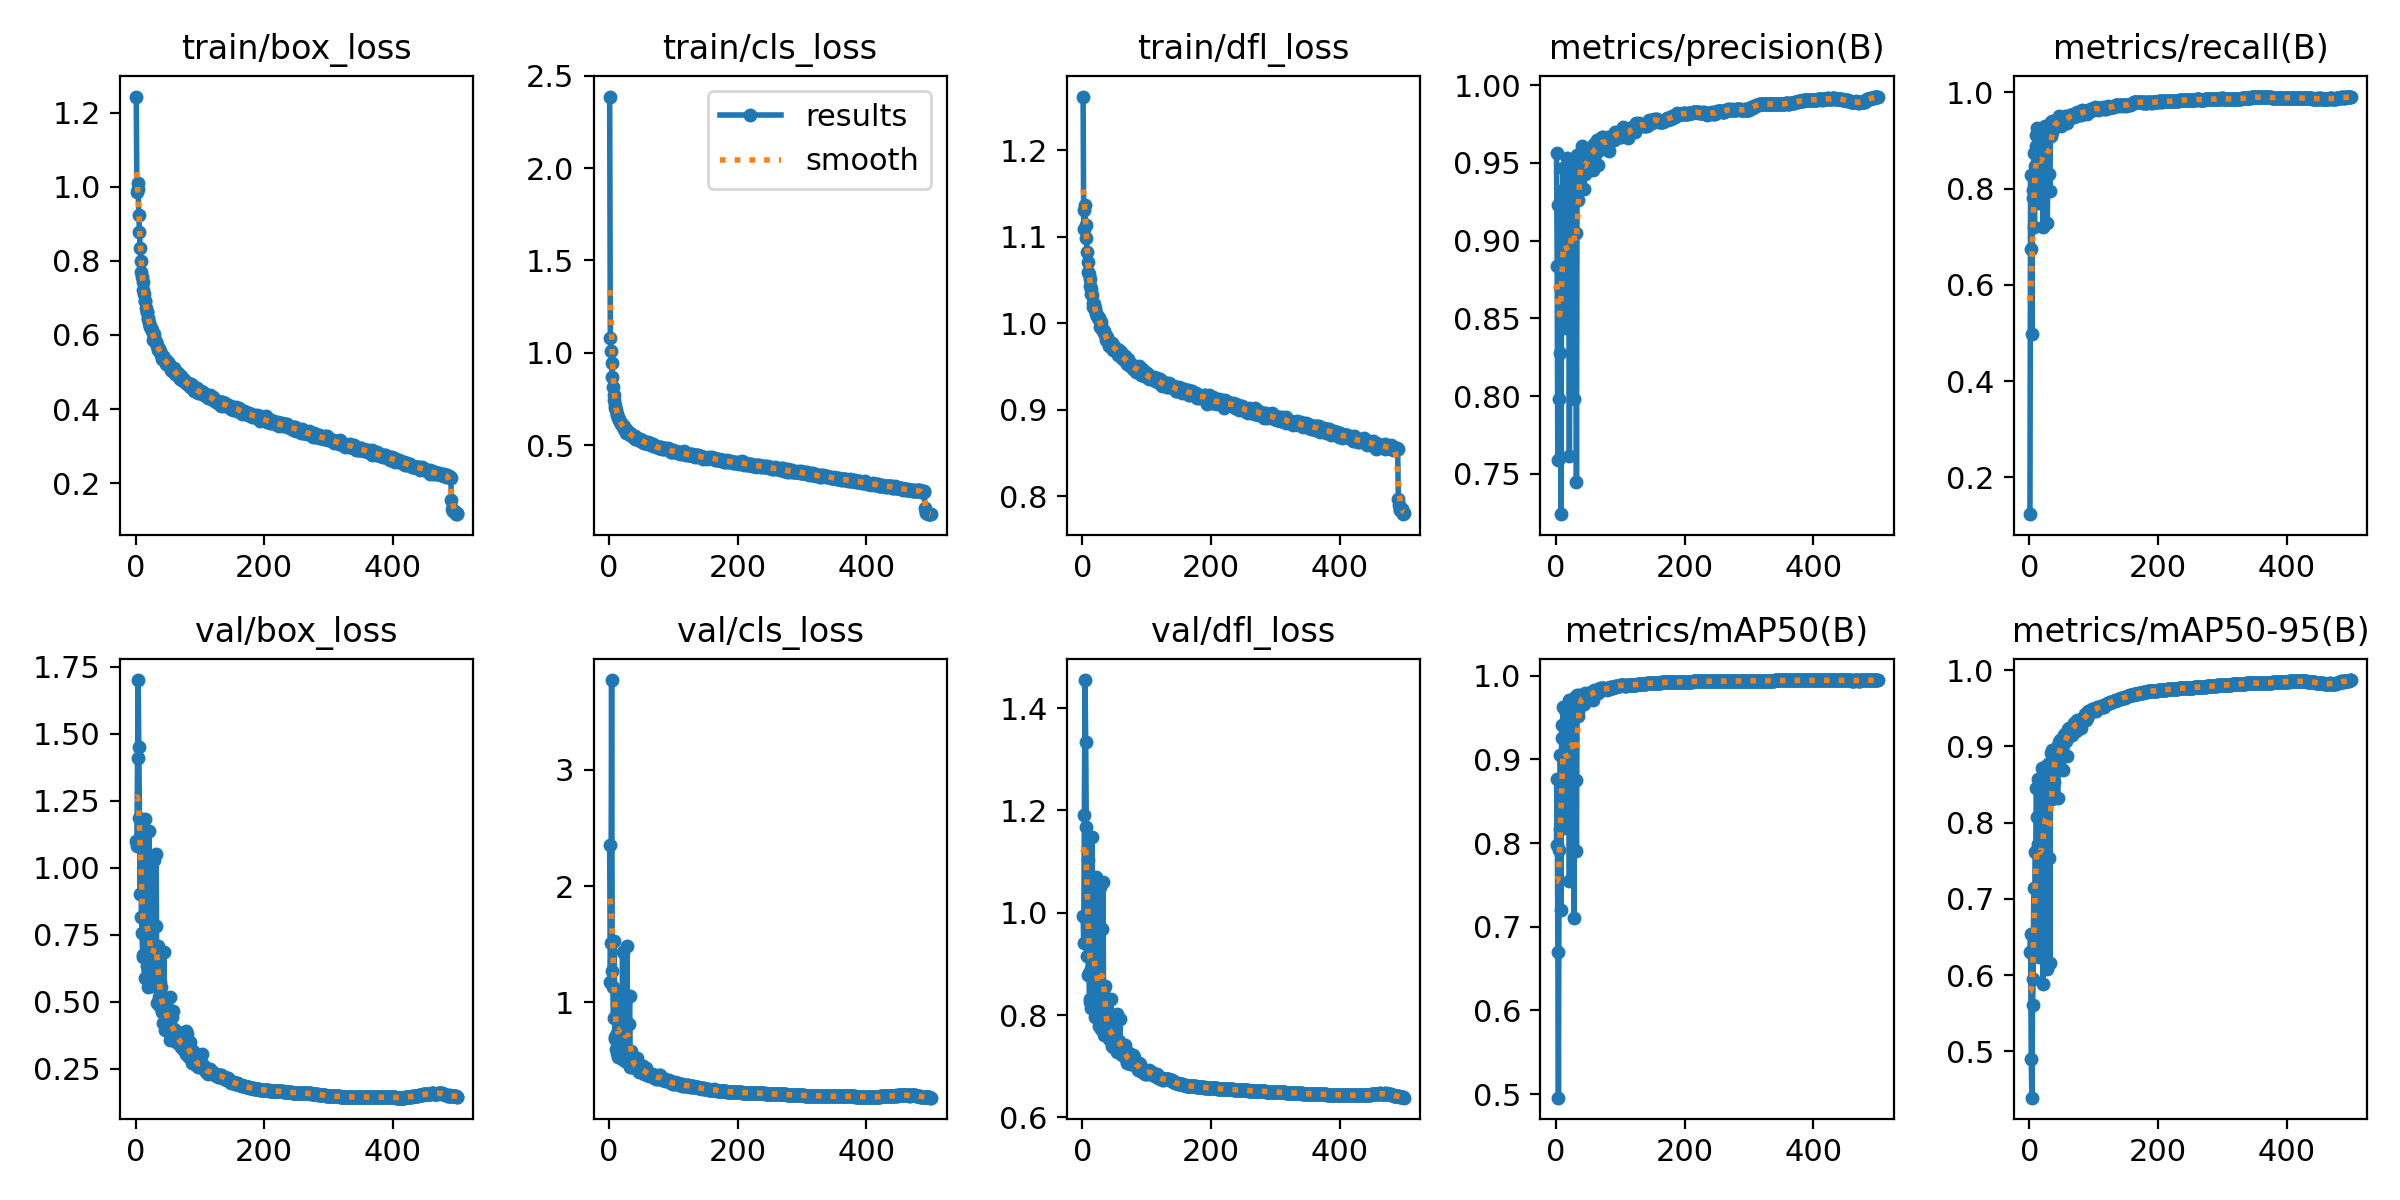

Data behind this chart, as committed beside it:
epoch, time, train/box_loss, train/cls_loss, train/dfl_loss, metrics/precision(B), metrics/recall(B), metrics/mAP50(B), metrics/mAP50-95(B), val/box_loss, val/cls_loss, val/dfl_loss, lr/pg0, lr/pg1, lr/pg2, lr/pg3, lr/pg4, lr/pg5, lr/pg6, lr/pg7
1, 23.12, 1.244, 2.388, 1.262, 0.9563, 0.1237, 0.7975, 0.6298, 1.1, 2.349, 0.9936, 0.009881, 0.003294, 0.009881, 0.003294, 0.009881, 0.003294, 0.009881, 0.003294
2, 46.05, 0.9873, 1.082, 1.109, 0.8838, 0.8282, 0.8765, 0.6534, 1.083, 1.175, 0.9406, 0.01984, 0.006614, 0.01984, 0.006614, 0.01984, 0.006614, 0.01984, 0.006614
3, 70.17, 1.011, 1.009, 1.131, 0.7588, 0.6749, 0.6696, 0.4893, 1.41, 1.507, 1.192, 0.02976, 0.009921, 0.02976, 0.009921, 0.02976, 0.009921, 0.02976, 0.009921
4, 95.62, 0.9936, 0.9467, 1.137, 0.9228, 0.4983, 0.4959, 0.4391, 1.701, 3.772, 1.455, 0.02982, 0.009941, 0.02982, 0.009941, 0.02982, 0.009941, 0.02982, 0.009941
5, 120, 0.9228, 0.8663, 1.113, 0.7984, 0.7798, 0.7919, 0.5609, 1.449, 1.27, 1.334, 0.02976, 0.009921, 0.02976, 0.009921, 0.02976, 0.009921, 0.02976, 0.009921
6, 144.4, 0.8776, 0.8127, 1.099, 0.8276, 0.7965, 0.817, 0.5943, 1.187, 1.129, 1.167, 0.0297, 0.009901, 0.0297, 0.009901, 0.0297, 0.009901, 0.0297, 0.009901
7, 168.8, 0.834, 0.7693, 1.082, 0.8699, 0.8747, 0.9046, 0.7137, 0.9014, 0.8647, 0.9157, 0.02964, 0.009881, 0.02964, 0.009881, 0.02964, 0.009881, 0.02964, 0.009881
8, 193.4, 0.7995, 0.743, 1.071, 0.7242, 0.7209, 0.7199, 0.628, 1.153, 1.526, 1.104, 0.02958, 0.009861, 0.02958, 0.009861, 0.02958, 0.009861, 0.02958, 0.009861
9, 218.2, 0.7695, 0.7147, 1.059, 0.9302, 0.8464, 0.9415, 0.7613, 0.8159, 0.7038, 0.8775, 0.02952, 0.009842, 0.02952, 0.009842, 0.02952, 0.009842, 0.02952, 0.009842
10, 243.2, 0.7564, 0.6994, 1.057, 0.9112, 0.8895, 0.926, 0.7624, 0.7571, 0.6852, 0.8827, 0.02947, 0.009822, 0.02947, 0.009822, 0.02947, 0.009822, 0.02947, 0.009822
11, 267.8, 0.7433, 0.6879, 1.051, 0.9465, 0.9116, 0.9625, 0.8456, 0.6668, 0.5975, 0.8248, 0.02941, 0.009802, 0.02941, 0.009802, 0.02941, 0.009802, 0.02941, 0.009802
12, 292, 0.7204, 0.6708, 1.043, 0.933, 0.9262, 0.962, 0.8069, 0.6765, 0.5651, 0.831, 0.02935, 0.009782, 0.02935, 0.009782, 0.02935, 0.009782, 0.02935, 0.009782
13, 316.6, 0.7102, 0.665, 1.04, 0.8755, 0.8579, 0.8965, 0.7719, 0.7549, 0.7336, 0.891, 0.02929, 0.009762, 0.02929, 0.009762, 0.02929, 0.009762, 0.02929, 0.009762
14, 341, 0.6911, 0.649, 1.034, 0.9294, 0.911, 0.9594, 0.857, 0.5875, 0.5332, 0.8134, 0.02923, 0.009743, 0.02923, 0.009743, 0.02923, 0.009743, 0.02923, 0.009743
15, 365.9, 0.6907, 0.6416, 1.033, 0.8438, 0.7701, 0.8182, 0.6237, 1.182, 1.047, 1.148, 0.02917, 0.009723, 0.02917, 0.009723, 0.02917, 0.009723, 0.02917, 0.009723
16, 389.8, 0.6719, 0.635, 1.024, 0.858, 0.8081, 0.852, 0.7132, 0.9001, 0.9223, 0.9757, 0.02911, 0.009703, 0.02911, 0.009703, 0.02911, 0.009703, 0.02911, 0.009703
17, 414.2, 0.6611, 0.6238, 1.019, 0.9533, 0.8975, 0.9568, 0.8405, 0.6335, 0.547, 0.8183, 0.02905, 0.009683, 0.02905, 0.009683, 0.02905, 0.009683, 0.02905, 0.009683
18, 439, 0.663, 0.6212, 1.023, 0.8623, 0.8271, 0.8807, 0.6639, 0.8949, 0.9682, 0.9572, 0.02899, 0.009663, 0.02899, 0.009663, 0.02899, 0.009663, 0.02899, 0.009663
19, 463.8, 0.6449, 0.6121, 1.015, 0.9367, 0.9133, 0.9562, 0.8446, 0.6184, 0.5542, 0.8317, 0.02893, 0.009644, 0.02893, 0.009644, 0.02893, 0.009644, 0.02893, 0.009644
20, 488.3, 0.6422, 0.609, 1.017, 0.9501, 0.9256, 0.9704, 0.871, 0.5539, 0.5103, 0.7956, 0.02887, 0.009624, 0.02887, 0.009624, 0.02887, 0.009624, 0.02887, 0.009624
21, 513, 0.6327, 0.6111, 1.011, 0.7618, 0.7199, 0.7542, 0.588, 1.136, 1.437, 1.071, 0.02881, 0.009604, 0.02881, 0.009604, 0.02881, 0.009604, 0.02881, 0.009604
22, 537.4, 0.6254, 0.597, 1.01, 0.9238, 0.9091, 0.9527, 0.821, 0.6629, 0.5836, 0.8342, 0.02875, 0.009584, 0.02875, 0.009584, 0.02875, 0.009584, 0.02875, 0.009584
23, 562.2, 0.6227, 0.5975, 1.008, 0.8559, 0.8253, 0.8564, 0.7292, 0.7889, 1.012, 0.9416, 0.02869, 0.009564, 0.02869, 0.009564, 0.02869, 0.009564, 0.02869, 0.009564
24, 587.7, 0.6187, 0.5891, 1.007, 0.9279, 0.92, 0.9644, 0.859, 0.5633, 0.5556, 0.8068, 0.02863, 0.009545, 0.02863, 0.009545, 0.02863, 0.009545, 0.02863, 0.009545
25, 612.1, 0.6139, 0.5876, 1.006, 0.9452, 0.9295, 0.9699, 0.8724, 0.558, 0.4992, 0.7778, 0.02857, 0.009525, 0.02857, 0.009525, 0.02857, 0.009525, 0.02857, 0.009525
26, 636.9, 0.6105, 0.5864, 1.006, 0.9326, 0.9214, 0.9638, 0.8567, 0.5621, 0.5098, 0.814, 0.02851, 0.009505, 0.02851, 0.009505, 0.02851, 0.009505, 0.02851, 0.009505
27, 661.9, 0.5876, 0.5676, 0.9954, 0.9376, 0.9213, 0.9644, 0.8607, 0.5948, 0.5014, 0.8205, 0.02846, 0.009485, 0.02846, 0.009485, 0.02846, 0.009485, 0.02846, 0.009485
28, 686.7, 0.5953, 0.5761, 1.001, 0.7983, 0.7282, 0.71, 0.6075, 1.03, 1.483, 1.05, 0.0284, 0.009465, 0.0284, 0.009465, 0.0284, 0.009465, 0.0284, 0.009465
29, 711.8, 0.6015, 0.5734, 1.001, 0.9527, 0.9272, 0.9744, 0.8769, 0.5629, 0.4801, 0.7733, 0.02834, 0.009446, 0.02834, 0.009446, 0.02834, 0.009446, 0.02834, 0.009446
30, 736.5, 0.5833, 0.5689, 0.9943, 0.9321, 0.928, 0.9663, 0.8556, 0.5865, 0.5112, 0.8064, 0.02828, 0.009426, 0.02828, 0.009426, 0.02828, 0.009426, 0.02828, 0.009426
31, 761.4, 0.5809, 0.5635, 0.9937, 0.9052, 0.83, 0.8751, 0.7541, 0.7847, 0.8126, 0.9682, 0.02822, 0.009406, 0.02822, 0.009406, 0.02822, 0.009406, 0.02822, 0.009406
32, 786.2, 0.5823, 0.5641, 0.9909, 0.7446, 0.7956, 0.7903, 0.6152, 1.052, 1.058, 1.06, 0.02816, 0.009386, 0.02816, 0.009386, 0.02816, 0.009386, 0.02816, 0.009386
33, 810.7, 0.5703, 0.5556, 0.9909, 0.9548, 0.9387, 0.9768, 0.8911, 0.496, 0.448, 0.7601, 0.0281, 0.009366, 0.0281, 0.009366, 0.0281, 0.009366, 0.0281, 0.009366
34, 835.2, 0.5727, 0.5594, 0.9904, 0.9261, 0.9103, 0.9515, 0.8336, 0.6501, 0.5849, 0.8521, 0.02804, 0.009347, 0.02804, 0.009347, 0.02804, 0.009347, 0.02804, 0.009347
35, 859.6, 0.5588, 0.5546, 0.9863, 0.9356, 0.9173, 0.9582, 0.8313, 0.7082, 0.5244, 0.8559, 0.02798, 0.009327, 0.02798, 0.009327, 0.02798, 0.009327, 0.02798, 0.009327
36, 884.7, 0.5616, 0.5492, 0.9811, 0.9523, 0.9397, 0.9767, 0.8958, 0.4878, 0.4484, 0.7607, 0.02792, 0.009307, 0.02792, 0.009307, 0.02792, 0.009307, 0.02792, 0.009307
37, 909.3, 0.5612, 0.5494, 0.9847, 0.9465, 0.925, 0.9701, 0.8792, 0.519, 0.4833, 0.7628, 0.02786, 0.009287, 0.02786, 0.009287, 0.02786, 0.009287, 0.02786, 0.009287
38, 935.3, 0.5562, 0.5426, 0.9841, 0.9507, 0.9347, 0.9699, 0.8531, 0.5734, 0.4804, 0.7828, 0.0278, 0.009267, 0.0278, 0.009267, 0.0278, 0.009267, 0.0278, 0.009267
39, 960.5, 0.5495, 0.5443, 0.9792, 0.9519, 0.9346, 0.9746, 0.8791, 0.5559, 0.466, 0.7712, 0.02774, 0.009248, 0.02774, 0.009248, 0.02774, 0.009248, 0.02774, 0.009248
40, 985.2, 0.5472, 0.547, 0.978, 0.9477, 0.934, 0.9714, 0.8912, 0.4775, 0.4596, 0.7756, 0.02768, 0.009228, 0.02768, 0.009228, 0.02768, 0.009228, 0.02768, 0.009228
41, 1010, 0.5347, 0.5309, 0.9734, 0.9608, 0.9335, 0.9768, 0.8973, 0.4635, 0.4333, 0.7522, 0.02762, 0.009208, 0.02762, 0.009208, 0.02762, 0.009208, 0.02762, 0.009208
42, 1035, 0.5445, 0.5366, 0.9788, 0.9524, 0.9307, 0.9729, 0.8952, 0.4223, 0.4364, 0.7551, 0.02756, 0.009188, 0.02756, 0.009188, 0.02756, 0.009188, 0.02756, 0.009188
43, 1060, 0.5398, 0.5356, 0.9767, 0.9522, 0.9385, 0.9755, 0.8948, 0.4631, 0.4333, 0.7617, 0.02751, 0.009168, 0.02751, 0.009168, 0.02751, 0.009168, 0.02751, 0.009168
44, 1084, 0.536, 0.5363, 0.9767, 0.9333, 0.9334, 0.9656, 0.832, 0.6863, 0.5222, 0.8316, 0.02745, 0.009149, 0.02745, 0.009149, 0.02745, 0.009149, 0.02745, 0.009149
45, 1109, 0.5323, 0.5302, 0.9742, 0.9447, 0.9429, 0.9737, 0.8985, 0.4292, 0.4242, 0.7652, 0.02739, 0.009129, 0.02739, 0.009129, 0.02739, 0.009129, 0.02739, 0.009129
46, 1134, 0.5296, 0.528, 0.9767, 0.9428, 0.952, 0.9787, 0.9064, 0.3944, 0.4055, 0.7397, 0.02733, 0.009109, 0.02733, 0.009109, 0.02733, 0.009109, 0.02733, 0.009109
47, 1159, 0.5315, 0.531, 0.9752, 0.9497, 0.9383, 0.9753, 0.8859, 0.4915, 0.4707, 0.7604, 0.02727, 0.009089, 0.02727, 0.009089, 0.02727, 0.009089, 0.02727, 0.009089
48, 1184, 0.522, 0.5347, 0.9688, 0.9535, 0.946, 0.9774, 0.9082, 0.419, 0.426, 0.7372, 0.02721, 0.009069, 0.02721, 0.009069, 0.02721, 0.009069, 0.02721, 0.009069
49, 1209, 0.5221, 0.5278, 0.9709, 0.952, 0.9294, 0.9763, 0.8973, 0.4682, 0.4229, 0.7685, 0.02715, 0.00905, 0.02715, 0.00905, 0.02715, 0.00905, 0.02715, 0.00905
50, 1233, 0.526, 0.5241, 0.9719, 0.9556, 0.9425, 0.9767, 0.9021, 0.4405, 0.417, 0.7461, 0.02709, 0.00903, 0.02709, 0.00903, 0.02709, 0.00903, 0.02709, 0.00903
51, 1257, 0.5188, 0.5166, 0.9714, 0.9578, 0.9458, 0.979, 0.9071, 0.4052, 0.4028, 0.7426, 0.02703, 0.00901, 0.02703, 0.00901, 0.02703, 0.00901, 0.02703, 0.00901
52, 1281, 0.5228, 0.5253, 0.9702, 0.9496, 0.9382, 0.9759, 0.9025, 0.4075, 0.413, 0.7456, 0.02697, 0.00899, 0.02697, 0.00899, 0.02697, 0.00899, 0.02697, 0.00899
53, 1306, 0.517, 0.5235, 0.9673, 0.9485, 0.9379, 0.9723, 0.869, 0.5174, 0.4567, 0.8017, 0.02691, 0.00897, 0.02691, 0.00897, 0.02691, 0.00897, 0.02691, 0.00897
54, 1331, 0.5167, 0.5124, 0.9704, 0.9588, 0.9375, 0.978, 0.9151, 0.358, 0.4116, 0.7283, 0.02685, 0.008951, 0.02685, 0.008951, 0.02685, 0.008951, 0.02685, 0.008951
55, 1356, 0.5062, 0.5119, 0.9633, 0.956, 0.9507, 0.9805, 0.9167, 0.3776, 0.3837, 0.7406, 0.02679, 0.008931, 0.02679, 0.008931, 0.02679, 0.008931, 0.02679, 0.008931
56, 1381, 0.5041, 0.5103, 0.9652, 0.9603, 0.9448, 0.98, 0.9157, 0.37, 0.3907, 0.7348, 0.02673, 0.008911, 0.02673, 0.008911, 0.02673, 0.008911, 0.02673, 0.008911
57, 1405, 0.5095, 0.5127, 0.9686, 0.9588, 0.9443, 0.9809, 0.9069, 0.445, 0.4225, 0.7502, 0.02667, 0.008891, 0.02667, 0.008891, 0.02667, 0.008891, 0.02667, 0.008891
58, 1429, 0.5047, 0.5145, 0.9631, 0.9456, 0.9369, 0.9707, 0.8874, 0.4661, 0.4341, 0.7917, 0.02661, 0.008871, 0.02661, 0.008871, 0.02661, 0.008871, 0.02661, 0.008871
59, 1453, 0.5093, 0.512, 0.9636, 0.9619, 0.9481, 0.9822, 0.918, 0.3941, 0.3743, 0.7398, 0.02655, 0.008852, 0.02655, 0.008852, 0.02655, 0.008852, 0.02655, 0.008852
60, 1477, 0.5096, 0.5154, 0.9669, 0.9599, 0.9478, 0.9813, 0.9226, 0.3988, 0.3775, 0.7256, 0.0265, 0.008832, 0.0265, 0.008832, 0.0265, 0.008832, 0.0265, 0.008832
... 440 more rows
